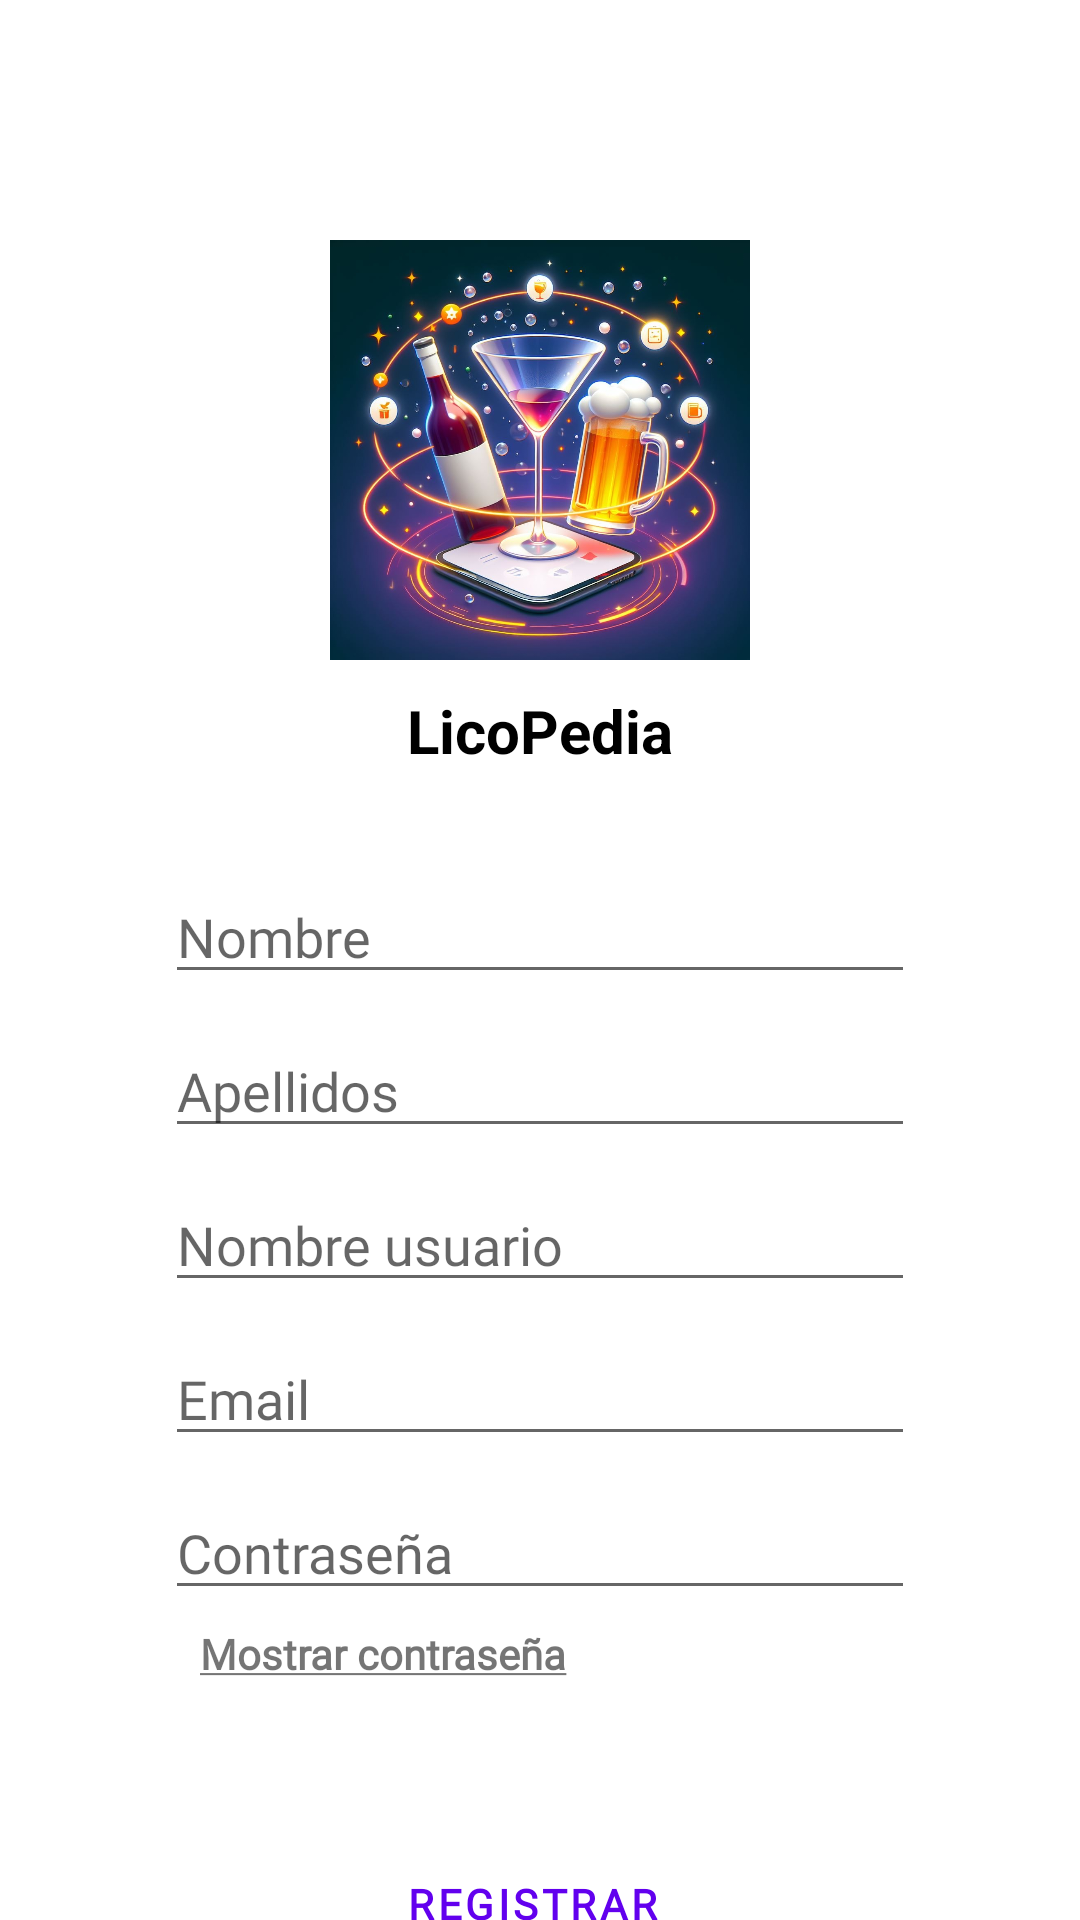

Write the Android layout XML for this screen, with the resource values it uses.
<!-- AndroidManifest.xml: application theme Theme.Licopedia -->
<!-- res/layout/activity_register.xml -->
<?xml version="1.0" encoding="utf-8"?>
<androidx.constraintlayout.widget.ConstraintLayout xmlns:android="http://schemas.android.com/apk/res/android"
    xmlns:app="http://schemas.android.com/apk/res-auto"
    xmlns:tools="http://schemas.android.com/tools"
    android:layout_width="match_parent"
    android:layout_height="match_parent"
    android:gravity="center_vertical"
    tools:context=".Register">

    <ImageView
        android:id="@+id/ImageLogo"
        android:layout_width="140dp"
        android:layout_height="140dp"
        android:layout_marginTop="80dp"
        app:layout_constraintBottom_toTopOf="@+id/editTextName"
        app:layout_constraintStart_toStartOf="parent"
        app:layout_constraintEnd_toEndOf="parent"
        app:layout_constraintTop_toTopOf="parent"
        android:src="@drawable/logo"
        />

    <TextView
        android:id="@+id/textLicopedia"
        android:layout_width="wrap_content"
        android:layout_height="wrap_content"
        android:textSize="20dp"
        android:text="LicoPedia"
        android:layout_marginTop="10dp"
        android:textColor="@color/black"
        android:textStyle="bold"
        app:layout_constraintStart_toStartOf="parent"
        app:layout_constraintEnd_toEndOf="parent"
        app:layout_constraintTop_toBottomOf="@id/ImageLogo"/>

    <EditText
        android:id="@+id/editTextName"
        android:layout_width="250dp"
        android:layout_height="0dp"
        android:layout_marginTop="70dp"
        android:fontFamily="@font/lato"
        android:hint="Nombre"
        android:inputType="textPersonName"
        app:layout_constraintStart_toStartOf="parent"
        app:layout_constraintEnd_toEndOf="parent"
        app:layout_constraintTop_toBottomOf="@+id/ImageLogo"/>

    <EditText
        android:id="@+id/editTextSurnames"
        android:layout_width="250dp"
        android:layout_height="0dp"
        android:layout_marginTop="10dp"
        android:fontFamily="@font/lato"
        android:hint="Apellidos"
        android:inputType="textPersonName"
        app:layout_constraintStart_toStartOf="parent"
        app:layout_constraintEnd_toEndOf="parent"
        app:layout_constraintTop_toBottomOf="@+id/editTextName" />

    <EditText
        android:id="@+id/editTextUserName"
        android:layout_width="250dp"
        android:layout_height="0dp"
        android:layout_marginTop="10dp"
        android:fontFamily="@font/lato"
        android:hint="Nombre usuario"
        android:inputType="textPersonName"
        app:layout_constraintStart_toStartOf="parent"
        app:layout_constraintEnd_toEndOf="parent"
        app:layout_constraintTop_toBottomOf="@+id/editTextSurnames" />

    <EditText
        android:id="@+id/editTextEmail"
        android:layout_width="250dp"
        android:layout_height="0dp"
        android:layout_marginTop="10dp"
        android:fontFamily="@font/lato"
        android:hint="Email"
        android:inputType="textEmailAddress"
        app:layout_constraintEnd_toEndOf="parent"
        app:layout_constraintStart_toStartOf="parent"
        app:layout_constraintTop_toBottomOf="@+id/editTextUserName" />

    <EditText
        android:id="@+id/editTextPassword"
        android:layout_width="250dp"
        android:layout_height="0dp"
        android:layout_marginTop="10dp"
        android:fontFamily="@font/lato"
        android:hint="Contraseña"
        android:inputType="textPassword"
        app:layout_constraintEnd_toEndOf="parent"
        app:layout_constraintStart_toStartOf="parent"
        app:layout_constraintTop_toBottomOf="@+id/editTextEmail" />

    <TextView
        android:id="@+id/MostrarContraseña"
        android:layout_width="wrap_content"
        android:layout_height="wrap_content"
        android:fontFamily="@font/lato"
        android:layout_marginTop="5dp"
        android:text="@string/mostrar_contraseña"
        android:textStyle="bold"
        app:layout_constraintStart_toStartOf="parent"
        app:layout_constraintEnd_toEndOf="parent"
        app:layout_constraintHorizontal_bias="0.281"
        app:layout_constraintTop_toBottomOf="@+id/editTextPassword" />

    <Button
        android:id="@+id/ButtonRegister"
        style="?android:attr/buttonBarButtonStyle"
        android:layout_width="wrap_content"
        android:layout_height="wrap_content"
        android:layout_marginTop="50dp"
        android:background="@android:color/transparent"
        android:fontFamily="@font/lato"
        android:text="Registrar"
        android:textStyle="bold"
        app:layout_constraintStart_toStartOf="parent"
        app:layout_constraintEnd_toEndOf="parent"
        app:layout_constraintTop_toBottomOf="@+id/MostrarContraseña"
        app:layout_constraintHorizontal_bias="0.491" />

</androidx.constraintlayout.widget.ConstraintLayout>
<!-- resources referenced by this layout -->
<resources>
  <color name="black">#FF000000</color>
  <!-- drawable logo: jpeg bitmap (drawable, 149578 bytes) -->
  <style name="Theme.Licopedia" parent="Theme.LicoPedia">
          
          
      </style>
  <style name="Theme.LicoPedia" parent="Theme.MaterialComponents.DayNight.NoActionBar">
      
      <item name="colorPrimary">@color/purple_500</item>
      <item name="colorPrimaryVariant">@color/purple_200</item>
      <item name="colorOnPrimary">@color/black</item>
      
      <item name="colorSecondary">@color/teal_200</item>
      <item name="colorSecondaryVariant">@color/teal_200</item>
      <item name="colorOnSecondary">@color/black</item>
      
      <item name="android:statusBarColor">?attr/colorPrimaryVariant</item>
      </style>
  <color name="purple_500">#FF6200EE</color>
  <color name="purple_200">#FFBB86FC</color>
  <color name="teal_200">#FF03DAC5</color>
</resources>
